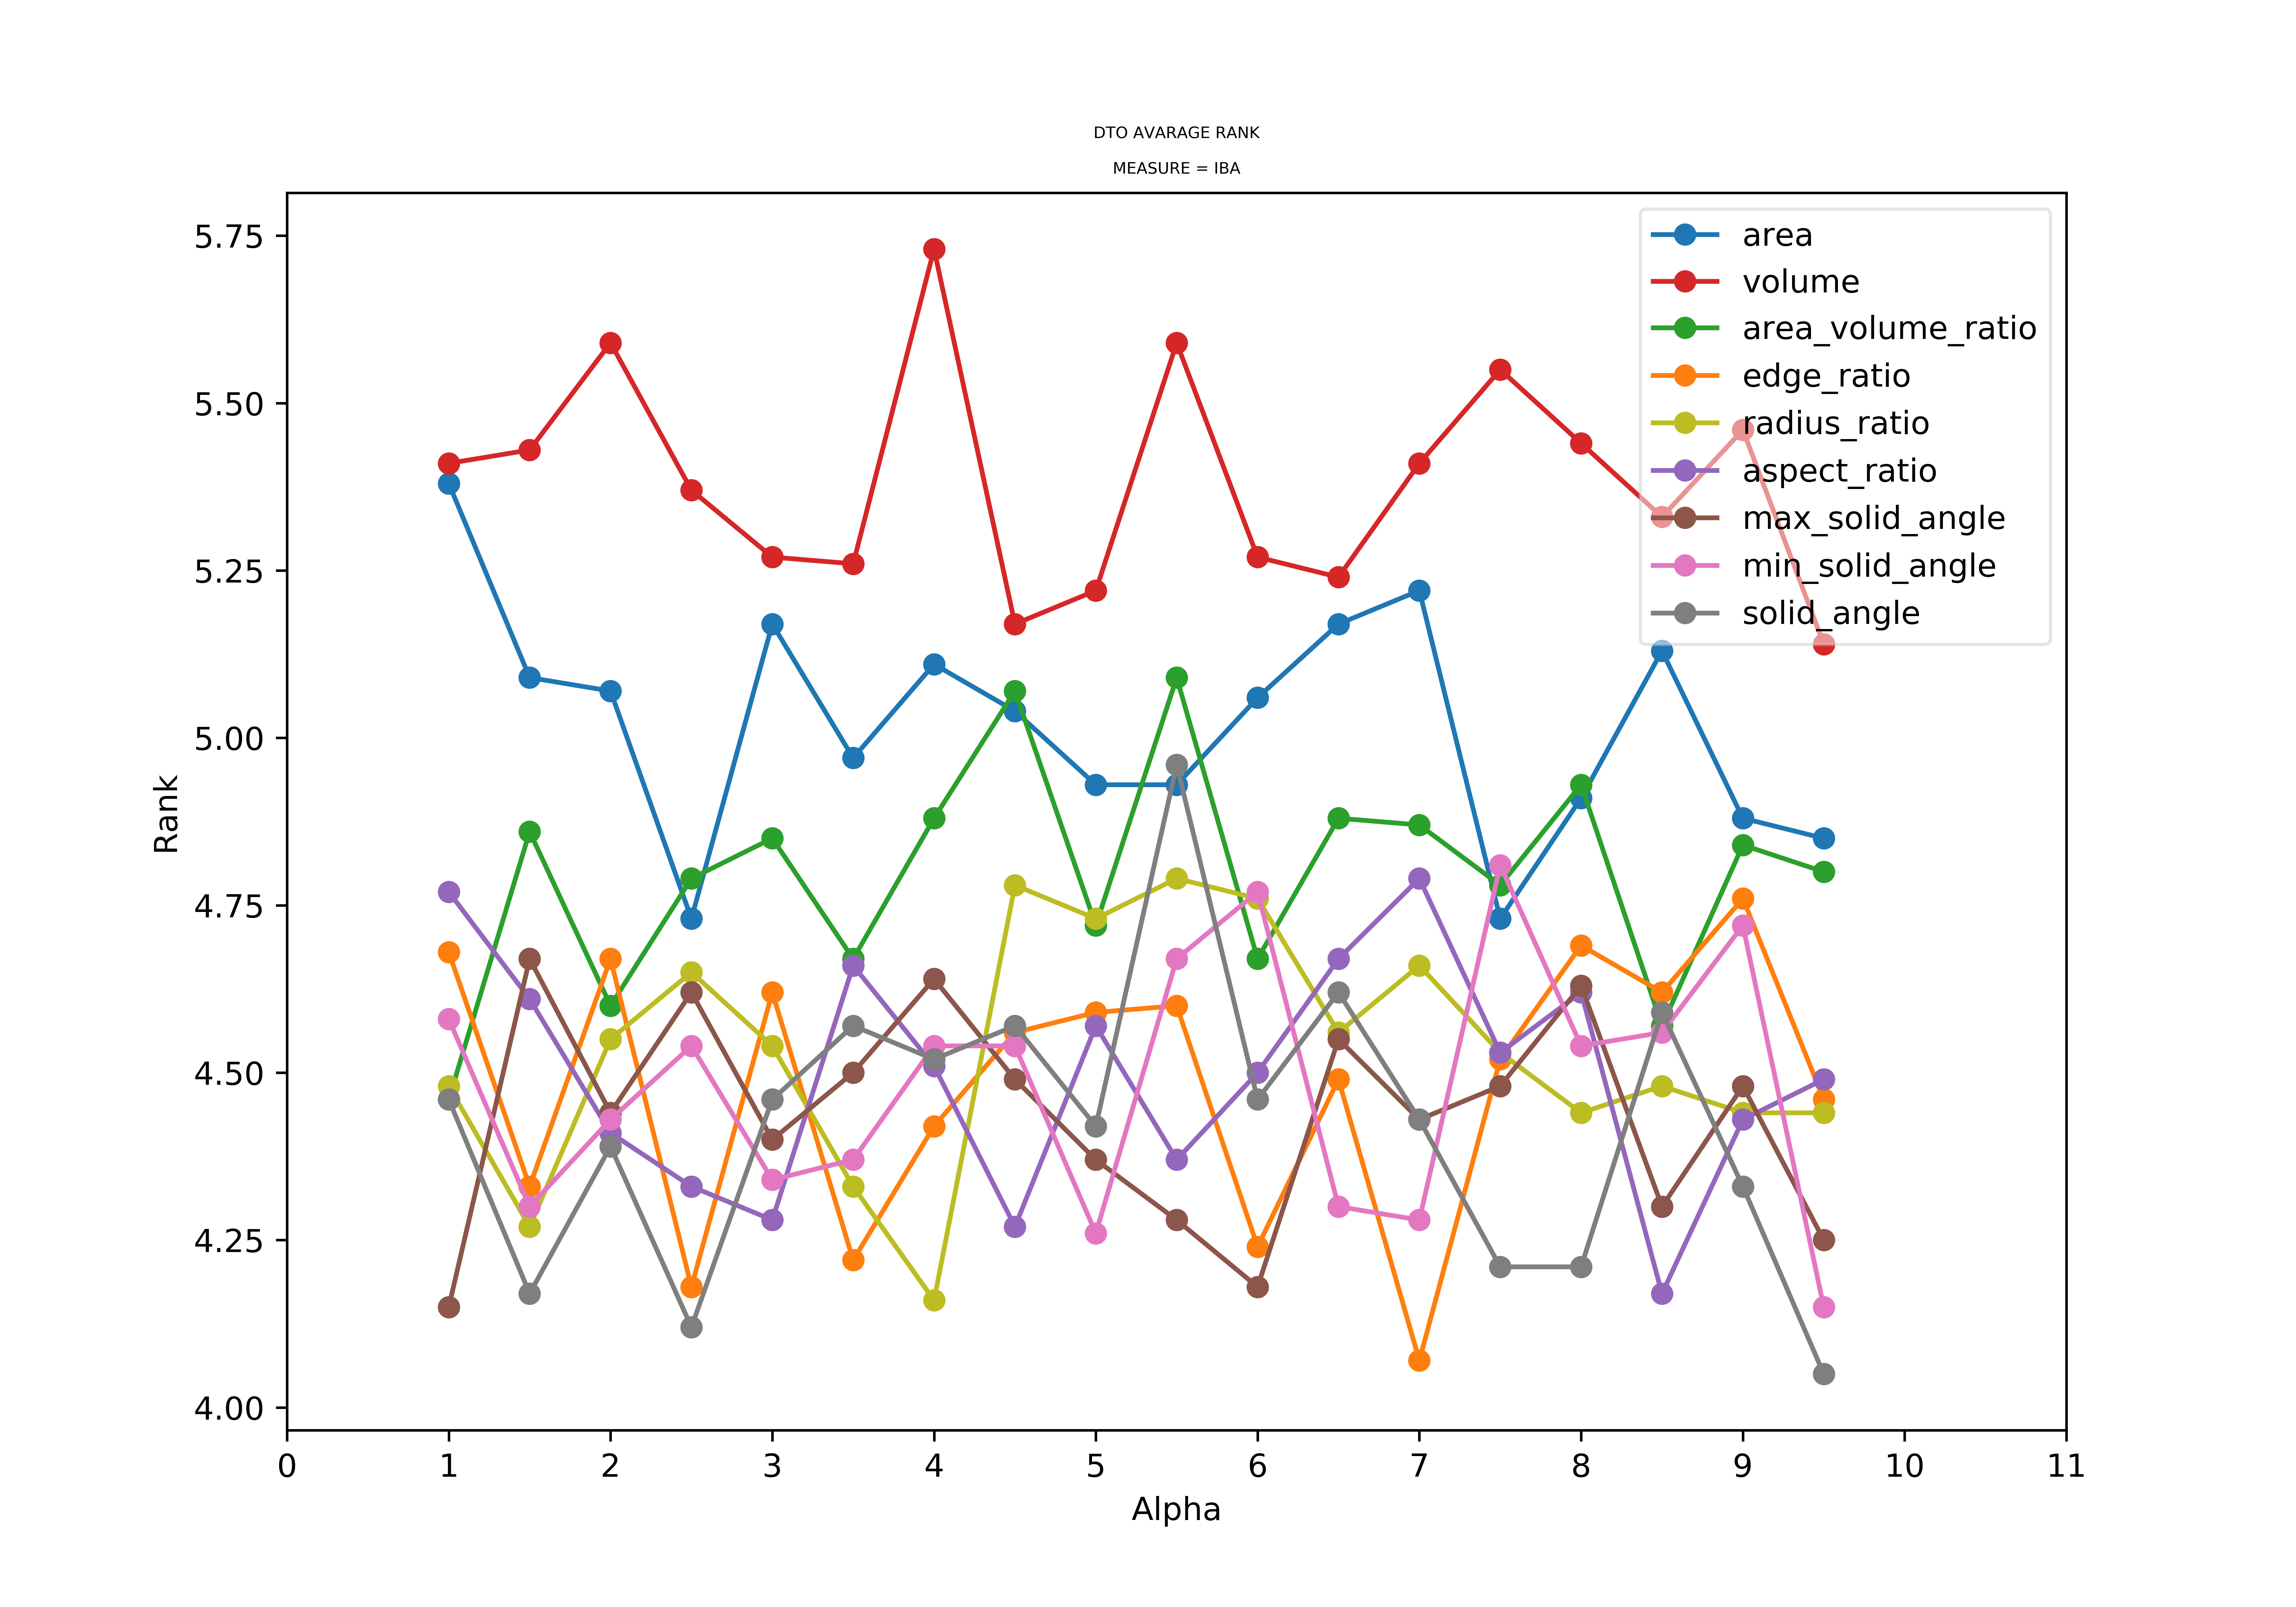

Source data for this figure (header and first rows):
alphas, area_GEO, volume_GEO, area_volume_ratio_GEO, edge_ratio_GEO, radius_ratio_GEO, aspect_ratio_GEO, max_solid_angle_GEO, min_solid_angle_GEO, solid_angle_GEO, area_IBA, volume_IBA, area_volume_ratio_IBA, edge_ratio_IBA, radius_ratio_IBA, aspect_ratio_IBA, max_solid_angle_IBA, min_solid_angle_IBA, solid_angle_IBA
1.0, 5.09, 5.21, 4.27, 4.35, 4.21, 4.46, 3.62, 4.22, 4.13, 5.38, 5.41, 4.46, 4.68, 4.48, 4.77, 4.15, 4.58, 4.46
1.5, 4.79, 5.2, 4.63, 4.07, 4.06, 4.28, 4.29, 4.06, 3.88, 5.09, 5.43, 4.86, 4.33, 4.27, 4.61, 4.67, 4.3, 4.17
2.0, 4.76, 5.28, 4.28, 4.21, 4.19, 4.26, 4.1, 4.03, 4.13, 5.07, 5.59, 4.6, 4.67, 4.55, 4.41, 4.44, 4.43, 4.39
2.5, 4.54, 5.1, 4.54, 4.02, 4.38, 4.12, 4.32, 4.29, 3.96, 4.73, 5.37, 4.79, 4.18, 4.65, 4.33, 4.62, 4.54, 4.12
3.0, 4.88, 5.01, 4.64, 4.52, 4.33, 4.05, 4.2, 4.08, 4.08, 5.17, 5.27, 4.85, 4.62, 4.54, 4.28, 4.4, 4.34, 4.46
3.5, 4.74, 4.96, 4.45, 4.03, 4.14, 4.57, 4.15, 4.03, 4.21, 4.97, 5.26, 4.67, 4.22, 4.33, 4.66, 4.5, 4.37, 4.57
4.0, 4.84, 5.29, 4.48, 4.22, 3.92, 4.34, 4.33, 4.29, 4.23, 5.11, 5.73, 4.88, 4.42, 4.16, 4.51, 4.64, 4.54, 4.52
4.5, 4.65, 4.89, 4.88, 4.17, 4.37, 3.96, 4.32, 4.21, 4.24, 5.04, 5.17, 5.07, 4.56, 4.78, 4.27, 4.49, 4.54, 4.57
5.0, 4.69, 4.96, 4.34, 4.21, 4.48, 4.29, 4.28, 3.95, 4.2, 4.93, 5.22, 4.72, 4.59, 4.73, 4.57, 4.37, 4.26, 4.42
5.5, 4.69, 5.38, 4.68, 4.26, 4.42, 4.06, 4.04, 4.56, 4.68, 4.93, 5.59, 5.09, 4.6, 4.79, 4.37, 4.28, 4.67, 4.96
6.0, 4.66, 5.02, 4.22, 4.02, 4.37, 4.12, 4.05, 4.36, 4.23, 5.06, 5.27, 4.67, 4.24, 4.76, 4.5, 4.18, 4.77, 4.46
6.5, 4.9, 5.04, 4.57, 4.05, 4.23, 4.46, 4.19, 4.09, 4.25, 5.17, 5.24, 4.88, 4.49, 4.56, 4.67, 4.55, 4.3, 4.62
7.0, 4.96, 5.28, 4.38, 3.77, 4.26, 4.48, 4.02, 3.96, 4.15, 5.22, 5.41, 4.87, 4.07, 4.66, 4.79, 4.43, 4.28, 4.43
7.5, 4.57, 5.34, 4.54, 4.24, 4.09, 4.21, 4.29, 4.49, 3.77, 4.73, 5.55, 4.78, 4.52, 4.53, 4.53, 4.48, 4.81, 4.21
8.0, 4.69, 5.04, 4.76, 4.31, 4.12, 4.39, 4.14, 4.21, 3.92, 4.91, 5.44, 4.93, 4.69, 4.44, 4.62, 4.63, 4.54, 4.21
8.5, 4.83, 5.01, 4.2, 4.36, 4.15, 3.98, 4.17, 4.26, 4.25, 5.13, 5.33, 4.57, 4.62, 4.48, 4.17, 4.3, 4.56, 4.59
9.0, 4.68, 5.17, 4.56, 4.43, 3.96, 4.29, 4.29, 4.42, 4.02, 4.88, 5.46, 4.84, 4.76, 4.44, 4.43, 4.48, 4.72, 4.33
9.5, 4.74, 4.84, 4.49, 4.23, 4.12, 4.31, 3.98, 4.0, 3.74, 4.85, 5.14, 4.8, 4.46, 4.44, 4.49, 4.25, 4.15, 4.05
